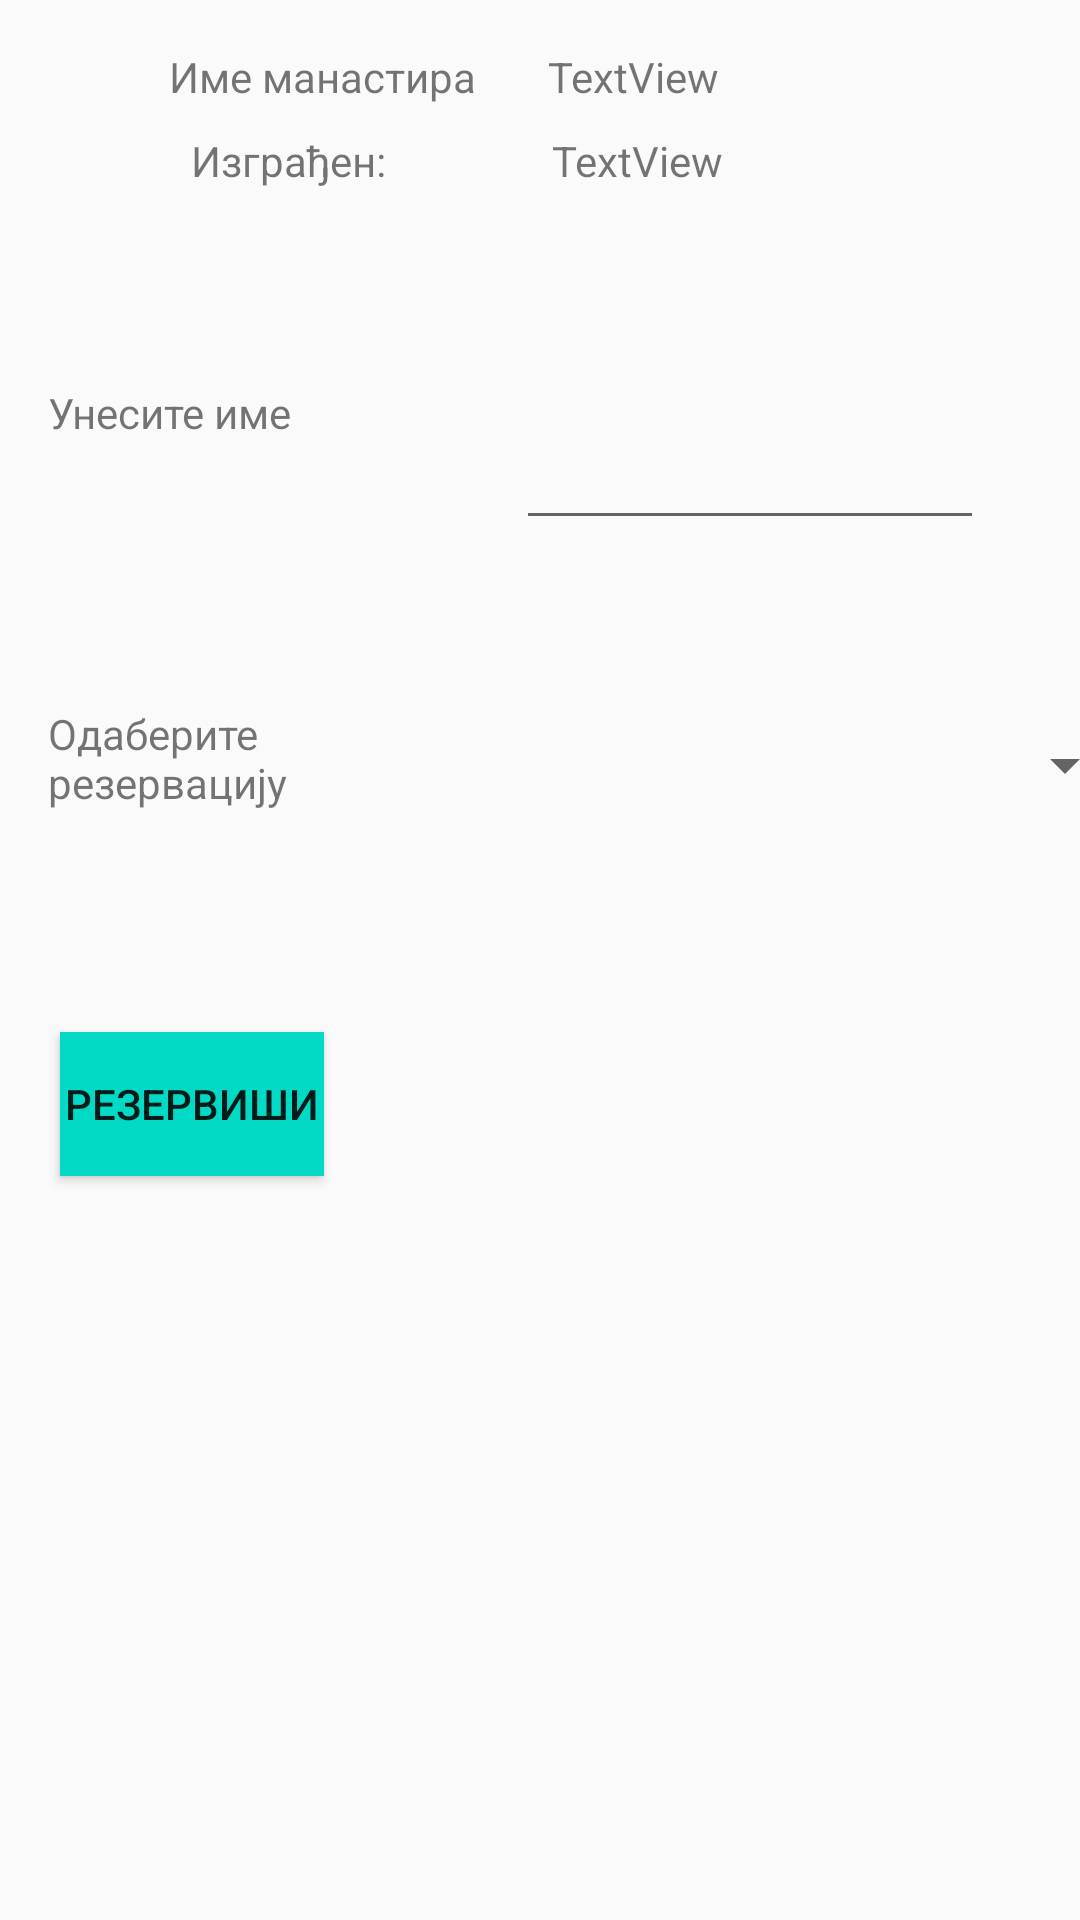

Produce the Android XML layout that renders to this screen, including the resource entries it uses.
<!-- AndroidManifest.xml: application theme AppTheme -->
<!-- res/layout/fragment_rezervacija.xml -->
<?xml version="1.0" encoding="utf-8"?>
<androidx.constraintlayout.widget.ConstraintLayout xmlns:android="http://schemas.android.com/apk/res/android"
    xmlns:app="http://schemas.android.com/apk/res-auto"
    xmlns:tools="http://schemas.android.com/tools"
    android:id="@+id/name"
    android:layout_width="match_parent"
    android:layout_height="match_parent"
    tools:context=".RezervacijaFragment">

    <EditText
        android:id="@+id/editTextTextPersonName2"
        android:layout_width="156dp"
        android:layout_height="64dp"
        android:layout_marginTop="116dp"
        android:layout_marginEnd="32dp"
        android:layout_marginRight="32dp"
        android:ems="10"
        android:inputType="textPersonName"
        app:layout_constraintEnd_toEndOf="parent"
        app:layout_constraintTop_toTopOf="parent" />

    <Button
        android:id="@+id/button3"
        android:layout_width="wrap_content"
        android:layout_height="wrap_content"
        android:layout_marginEnd="252dp"
        android:layout_marginRight="252dp"
        android:layout_marginBottom="248dp"
        android:background="@color/colorAccent"
        android:text="Резервиши"
        app:layout_constraintBottom_toBottomOf="parent"
        app:layout_constraintEnd_toEndOf="parent" />

    <TextView
        android:id="@+id/textView6"
        android:layout_width="wrap_content"
        android:layout_height="wrap_content"
        android:layout_marginStart="184dp"
        android:layout_marginLeft="184dp"
        android:layout_marginTop="44dp"
        android:gravity="center"
        android:text="TextView"
        app:layout_constraintStart_toStartOf="parent"
        app:layout_constraintTop_toTopOf="parent" />

    <TextView
        android:id="@+id/textView3"
        android:layout_width="wrap_content"
        android:layout_height="wrap_content"
        android:layout_marginTop="44dp"
        android:text="Изграђен: "
        app:layout_constraintEnd_toEndOf="parent"
        app:layout_constraintHorizontal_bias="0.218"
        app:layout_constraintStart_toStartOf="parent"
        app:layout_constraintTop_toTopOf="parent" />

    <TextView
        android:id="@+id/textView7"
        android:layout_width="wrap_content"
        android:layout_height="wrap_content"
        android:layout_marginStart="16dp"
        android:layout_marginLeft="16dp"
        android:layout_marginTop="128dp"
        android:text="Унесите име"
        app:layout_constraintStart_toStartOf="parent"
        app:layout_constraintTop_toTopOf="parent" />

    <TextView
        android:id="@+id/textView4"
        android:layout_width="wrap_content"
        android:layout_height="wrap_content"
        android:layout_marginStart="24dp"
        android:layout_marginLeft="24dp"
        android:layout_marginTop="16dp"
        android:gravity="center"
        android:text="TextView"
        app:layout_constraintStart_toEndOf="@+id/textView2"
        app:layout_constraintTop_toTopOf="parent" />

    <TextView
        android:id="@+id/textView9"
        android:layout_width="109dp"
        android:layout_height="45dp"
        android:layout_marginStart="16dp"
        android:layout_marginLeft="16dp"
        android:layout_marginBottom="360dp"
        android:text="Одаберите резервацију"
        app:layout_constraintBottom_toBottomOf="parent"
        app:layout_constraintStart_toStartOf="parent" />

    <TextView
        android:id="@+id/textView2"
        android:layout_width="wrap_content"
        android:layout_height="wrap_content"
        android:layout_marginTop="16dp"
        android:text="Име манастира"
        app:layout_constraintEnd_toEndOf="parent"
        app:layout_constraintHorizontal_bias="0.218"
        app:layout_constraintStart_toStartOf="parent"
        app:layout_constraintTop_toTopOf="parent" />

    <TextView
        android:id="@+id/rezT"
        android:layout_width="101dp"
        android:layout_height="52dp"
        android:layout_marginEnd="72dp"
        android:layout_marginRight="72dp"
        android:layout_marginBottom="244dp"
        app:layout_constraintBottom_toBottomOf="parent"
        app:layout_constraintEnd_toEndOf="parent" />

    <Spinner
        android:id="@+id/listaDatuma"
        android:layout_width="207dp"
        android:layout_height="50dp"
        android:layout_marginStart="172dp"
        android:layout_marginLeft="172dp"
        android:layout_marginBottom="360dp"
        app:layout_constraintBottom_toBottomOf="parent"
        app:layout_constraintStart_toStartOf="parent" />

</androidx.constraintlayout.widget.ConstraintLayout>
<!-- resources referenced by this layout -->
<resources>
  <style name="AppTheme" parent="Theme.AppCompat.Light">
          
          <item name="colorPrimary">@color/colorPrimary</item>
          <item name="colorPrimaryDark">@color/colorPrimaryDark</item>
          <item name="colorAccent">@color/colorAccent</item>
          <item name="android:windowNoTitle">true</item>
          <item name="android:windowActionBar">true</item>
          <item name="android:windowFullscreen">true</item>
          <item name="android:windowContentOverlay">@null</item>
      </style>
  <!-- not gathered from this repository: default colours our renderer supplied (Android Studio template values) -->
  <color name="colorPrimary">#FF6200EE</color>
  <color name="colorPrimaryDark">#FF3700B3</color>
  <color name="colorAccent">#FF03DAC5</color>
</resources>
